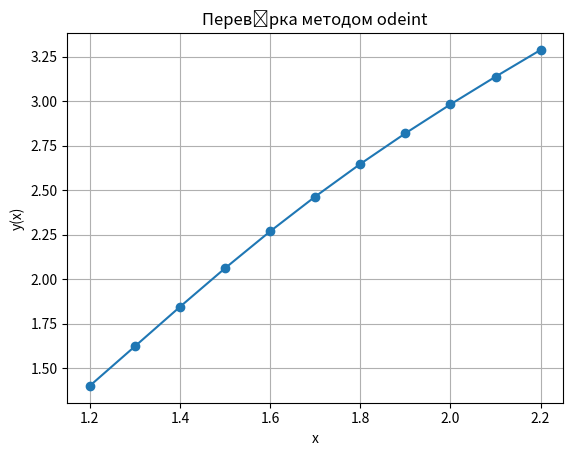

Write the Python code that produced this figure.
import numpy as np 
from scipy.integrate import odeint 
import matplotlib.pyplot as plt 
 
def model(y, x): 
    return x + np.sin(y / np.sqrt(0.7)) 
 
y0 = 1.4 
x = np.arange(1.2, 2.3, 0.1) 
 
y = odeint(model, y0, x) 
 
print('x=', x) 
print('y=', y.flatten()) 
 
plt.plot(x, y, marker='o') 
plt.xlabel('x') 
plt.ylabel('y(x)') 
plt.title('Перевірка методом odeint') 
plt.grid() 
plt.show()